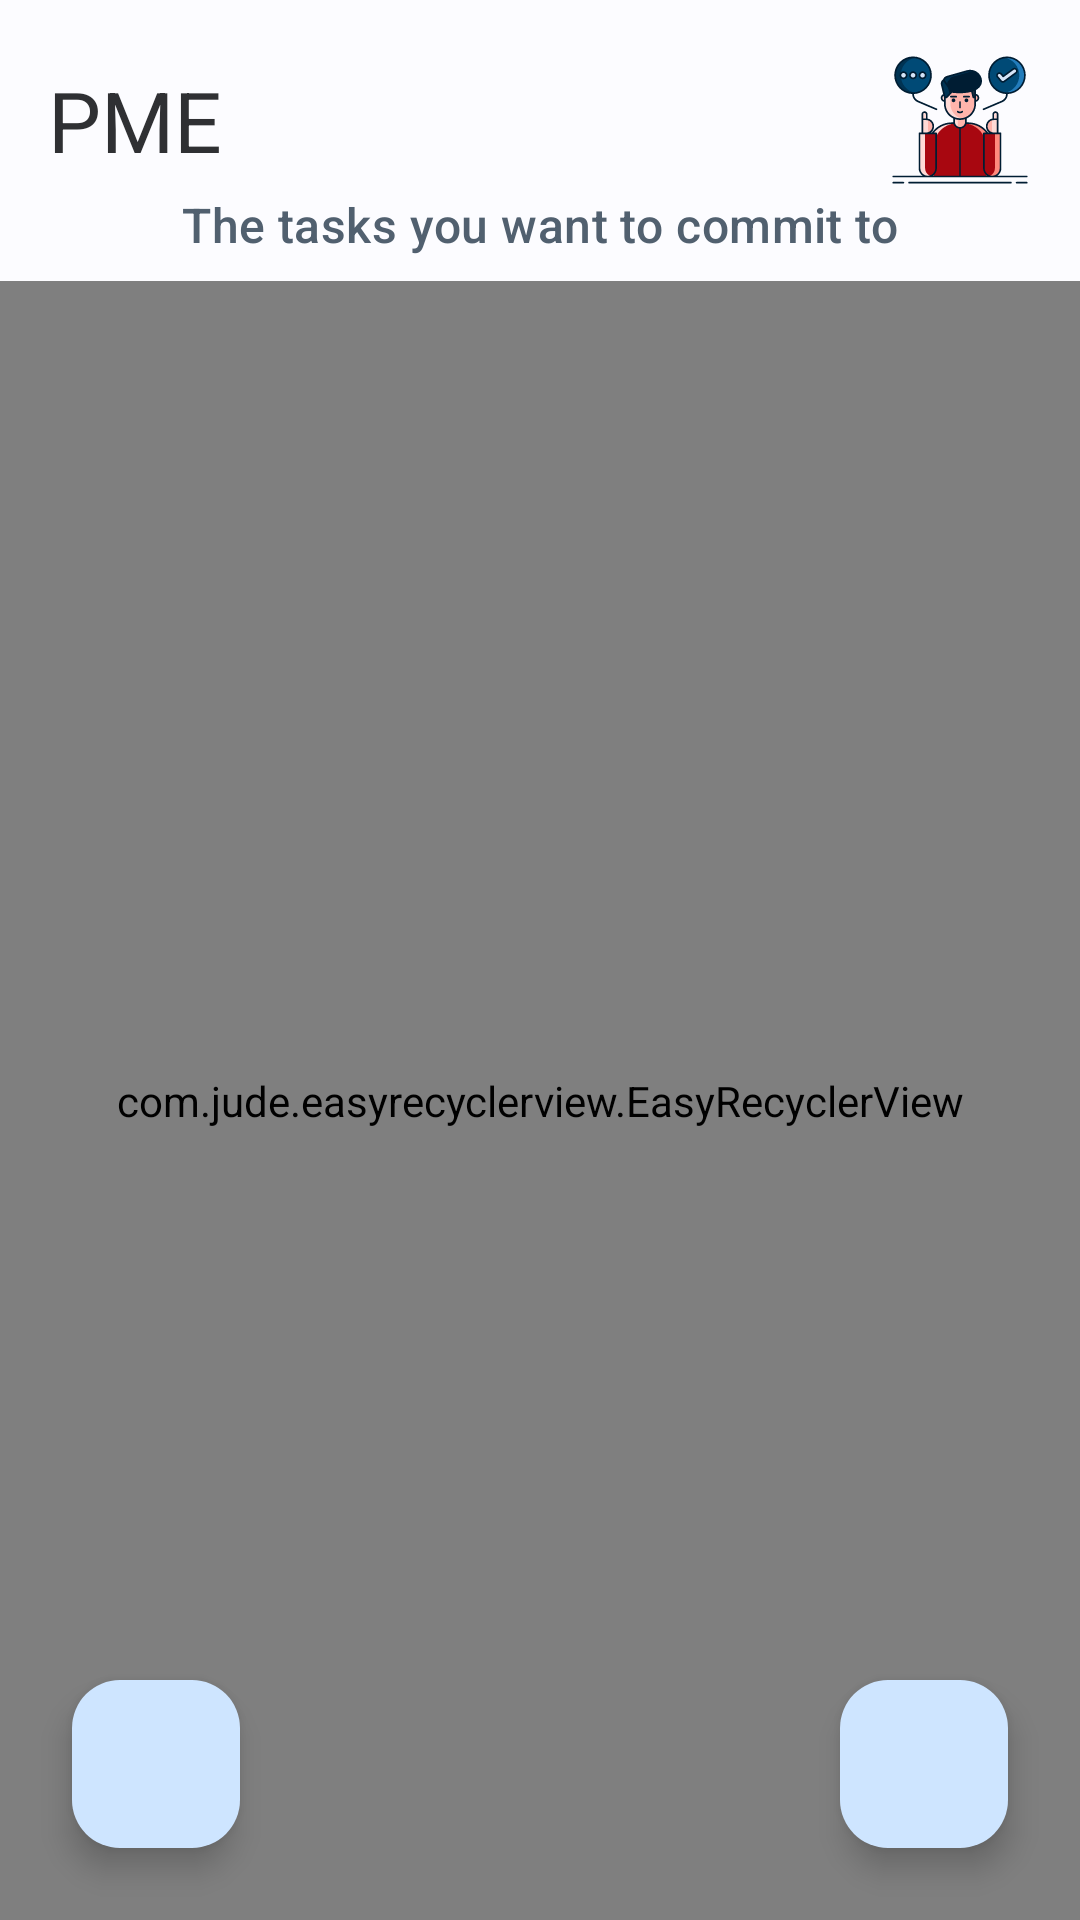

Reconstruct the res/layout file that produces this screen, plus the resources it refers to.
<!-- AndroidManifest.xml: application theme AppTheme -->
<!-- res/layout/fragment_first_positive_tasks.xml -->
<?xml version="1.0" encoding="utf-8"?>
<androidx.constraintlayout.widget.ConstraintLayout xmlns:android="http://schemas.android.com/apk/res/android"
    xmlns:app="http://schemas.android.com/apk/res-auto"
    xmlns:tools="http://schemas.android.com/tools"
    android:layout_width="match_parent"
    android:layout_height="match_parent"
    tools:context=".ui.first_use.FirstPositiveTasksFragment">

    <com.jude.easyrecyclerview.EasyRecyclerView
        android:id="@+id/firstPositive_rvTasks"
        android:layout_width="0dp"
        android:layout_height="0dp"
        android:layout_marginTop="8dp"
        app:layout_constraintBottom_toBottomOf="parent"
        app:layout_constraintEnd_toEndOf="parent"
        app:layout_constraintStart_toStartOf="parent"
        app:layout_constraintTop_toBottomOf="@+id/firstPositive_lblSubTitle"
        app:layout_empty="@layout/empty_positive_layout"
        app:layout_progress="@layout/loading_layout"
        app:scrollbars="none" />

    <com.google.android.material.floatingactionbutton.FloatingActionButton
        android:id="@+id/firstPositive_btnAdd"
        android:layout_width="wrap_content"
        android:layout_height="wrap_content"
        android:layout_marginEnd="24dp"
        android:layout_marginBottom="24dp"
        android:clickable="true"
        android:contentDescription="@string/add_task"
        android:focusable="true"
        android:src="@drawable/ic_baseline_add"
        app:layout_constraintBottom_toBottomOf="parent"
        app:layout_constraintEnd_toEndOf="parent" />

    <com.google.android.material.floatingactionbutton.FloatingActionButton
        android:id="@+id/firstPositive_btnNext"
        android:layout_width="wrap_content"
        android:layout_height="wrap_content"
        android:layout_marginStart="24dp"
        android:layout_marginBottom="24dp"
        android:clickable="true"
        android:contentDescription="@string/next"
        android:focusable="true"
        android:src="@drawable/ic_baseline_check"
        app:layout_constraintBottom_toBottomOf="parent"
        app:layout_constraintStart_toStartOf="parent" />

    <ImageView
        android:id="@+id/firstPositive_imgMain"
        android:layout_width="48dp"
        android:layout_height="48dp"
        android:layout_marginTop="16dp"
        android:layout_marginEnd="16dp"
        android:contentDescription="@string/pme"
        android:src="@drawable/ic_main_icon"
        app:layout_constraintEnd_toEndOf="parent"
        app:layout_constraintTop_toTopOf="parent" />

    <TextView
        android:id="@+id/firstPositive_lblTitle"
        style="@style/HeadlineMedium.InverseSurface"
        android:layout_width="wrap_content"
        android:layout_height="wrap_content"
        android:textAlignment="center"
        android:layout_marginStart="16dp"
        android:text="@string/pme"
        app:layout_constraintBottom_toBottomOf="@+id/firstPositive_imgMain"
        app:layout_constraintStart_toStartOf="parent"
        app:layout_constraintTop_toTopOf="@+id/firstPositive_imgMain" />

    <TextView
        android:id="@+id/firstPositive_lblSubTitle"
        style="@style/TitleMedium.Secondary"
        android:layout_width="wrap_content"
        android:layout_height="wrap_content"
        android:textAlignment="center"
        android:text="@string/the_tasks_you_want_to_commit_to"
        app:layout_constraintEnd_toEndOf="@+id/firstPositive_imgMain"
        app:layout_constraintStart_toStartOf="@+id/firstPositive_lblTitle"
        app:layout_constraintTop_toBottomOf="@+id/firstPositive_imgMain" />
</androidx.constraintlayout.widget.ConstraintLayout>
<!-- res/layout/empty_positive_layout.xml (included above) -->
<?xml version="1.0" encoding="utf-8"?>
<androidx.constraintlayout.widget.ConstraintLayout xmlns:android="http://schemas.android.com/apk/res/android"
    xmlns:app="http://schemas.android.com/apk/res-auto"
    xmlns:tools="http://schemas.android.com/tools"
    android:layout_width="match_parent"
    android:layout_height="match_parent"
    android:paddingVertical="32dp"
    android:paddingHorizontal="64dp">

    <TextView
        android:id="@+id/textView"
        style="@style/TitleLarge.Secondary"
        android:layout_width="wrap_content"
        android:textAlignment="center"
        android:layout_height="wrap_content"
        android:text="@string/let_s_create_the_tasks_you_want_to_commit_to"
        app:layout_constraintBottom_toBottomOf="parent"
        app:layout_constraintEnd_toEndOf="parent"
        app:layout_constraintStart_toStartOf="parent"
        app:layout_constraintTop_toTopOf="parent" />

</androidx.constraintlayout.widget.ConstraintLayout>
<!-- res/layout/loading_layout.xml (included above) -->
<?xml version="1.0" encoding="utf-8"?>
<androidx.constraintlayout.widget.ConstraintLayout xmlns:android="http://schemas.android.com/apk/res/android"
    xmlns:tools="http://schemas.android.com/tools"
    android:layout_width="match_parent"
    android:layout_height="match_parent"
    xmlns:app="http://schemas.android.com/apk/res-auto"
    android:padding="32dp">

    <ProgressBar
        android:id="@+id/progressBar2"
        style="?android:attr/progressBarStyle"
        android:layout_width="wrap_content"
        android:layout_height="wrap_content"
        app:layout_constraintBottom_toBottomOf="parent"
        app:layout_constraintEnd_toEndOf="parent"
        app:layout_constraintStart_toStartOf="parent"
        app:layout_constraintTop_toTopOf="parent"
        app:layout_constraintVertical_bias="0.45" />

    <TextView
        android:id="@+id/textView"
        style="@style/LabelSmall.Secondary"
        android:layout_width="wrap_content"
        android:layout_height="wrap_content"
        android:layout_marginTop="8dp"
        android:textAlignment="center"
        android:text="@string/loading_data"
        app:layout_constraintEnd_toEndOf="@+id/progressBar2"
        app:layout_constraintStart_toStartOf="@+id/progressBar2"
        app:layout_constraintTop_toBottomOf="@+id/progressBar2" />

</androidx.constraintlayout.widget.ConstraintLayout>
<!-- resources referenced by this layout -->
<resources>
  <string name="add_task">Add Task</string>
  <string name="let_s_create_the_tasks_you_want_to_commit_to">Let\'s create the tasks you want to commit to</string>
  <string name="loading_data">Loading Data…</string>
  <string name="next">next</string>
  <string name="pme">PME</string>
  <string name="the_tasks_you_want_to_commit_to">The tasks you want to commit to</string>
  <style name="HeadlineMedium.InverseSurface" parent="@style/TextAppearance.Material3.HeadlineMedium">
          <item name="android:textColor">@color/md_theme_light_inverseSurface</item>
      </style>
  <style name="LabelSmall.Secondary" parent="@style/TextAppearance.Material3.LabelSmall">
          <item name="android:textColor">@color/md_theme_light_secondary</item>
      </style>
  <style name="TitleLarge.Secondary" parent="@style/TextAppearance.Material3.TitleLarge">
          <item name="android:textColor">@color/md_theme_light_secondary</item>
      </style>
  <style name="TitleMedium.Secondary" parent="@style/TextAppearance.Material3.TitleMedium">
          <item name="android:textColor">@color/md_theme_light_secondary</item>
      </style>
  <color name="md_theme_light_inverseSurface">#2F3033</color>
  <color name="md_theme_light_secondary">#51606F</color>
  <color name="md_theme_light_primary">#00639B</color>
  <color name="md_theme_light_onPrimary">#FFFFFF</color>
  <color name="md_theme_light_primaryContainer">#CEE5FF</color>
  <color name="md_theme_light_onPrimaryContainer">#001D33</color>
  <color name="md_theme_light_onSecondary">#FFFFFF</color>
  <color name="md_theme_light_secondaryContainer">#D5E4F7</color>
  <color name="md_theme_light_onSecondaryContainer">#0E1D2A</color>
  <color name="md_theme_light_tertiary">#68587A</color>
  <color name="md_theme_light_onTertiary">#FFFFFF</color>
  <color name="md_theme_light_tertiaryContainer">#EEDBFF</color>
  <color name="md_theme_light_onTertiaryContainer">#231533</color>
  <color name="md_theme_light_error">#BA1A1A</color>
  <color name="md_theme_light_errorContainer">#FFDAD6</color>
  <color name="md_theme_light_onError">#FFFFFF</color>
  <color name="md_theme_light_onErrorContainer">#410002</color>
  <color name="md_theme_light_background">#FCFCFF</color>
  <color name="md_theme_light_onBackground">#1A1C1E</color>
  <color name="md_theme_light_surface">#FCFCFF</color>
  <color name="md_theme_light_onSurface">#1A1C1E</color>
  <color name="md_theme_light_surfaceVariant">#DEE3EB</color>
  <color name="md_theme_light_onSurfaceVariant">#42474E</color>
  <color name="md_theme_light_outline">#72777F</color>
  <color name="md_theme_light_inverseOnSurface">#F0F0F4</color>
  <color name="md_theme_light_surfaceTint">#00639B</color>
  <color name="md_theme_light_inversePrimary">#96CBFF</color>
  <style name="OtpWidget.OtpView" parent="Widget.AppCompat.EditText">
          <item name="android:background">@null</item>
          <item name="android:minHeight">0dp</item>
          <item name="android:maxLines">1</item>
      </style>
</resources>
